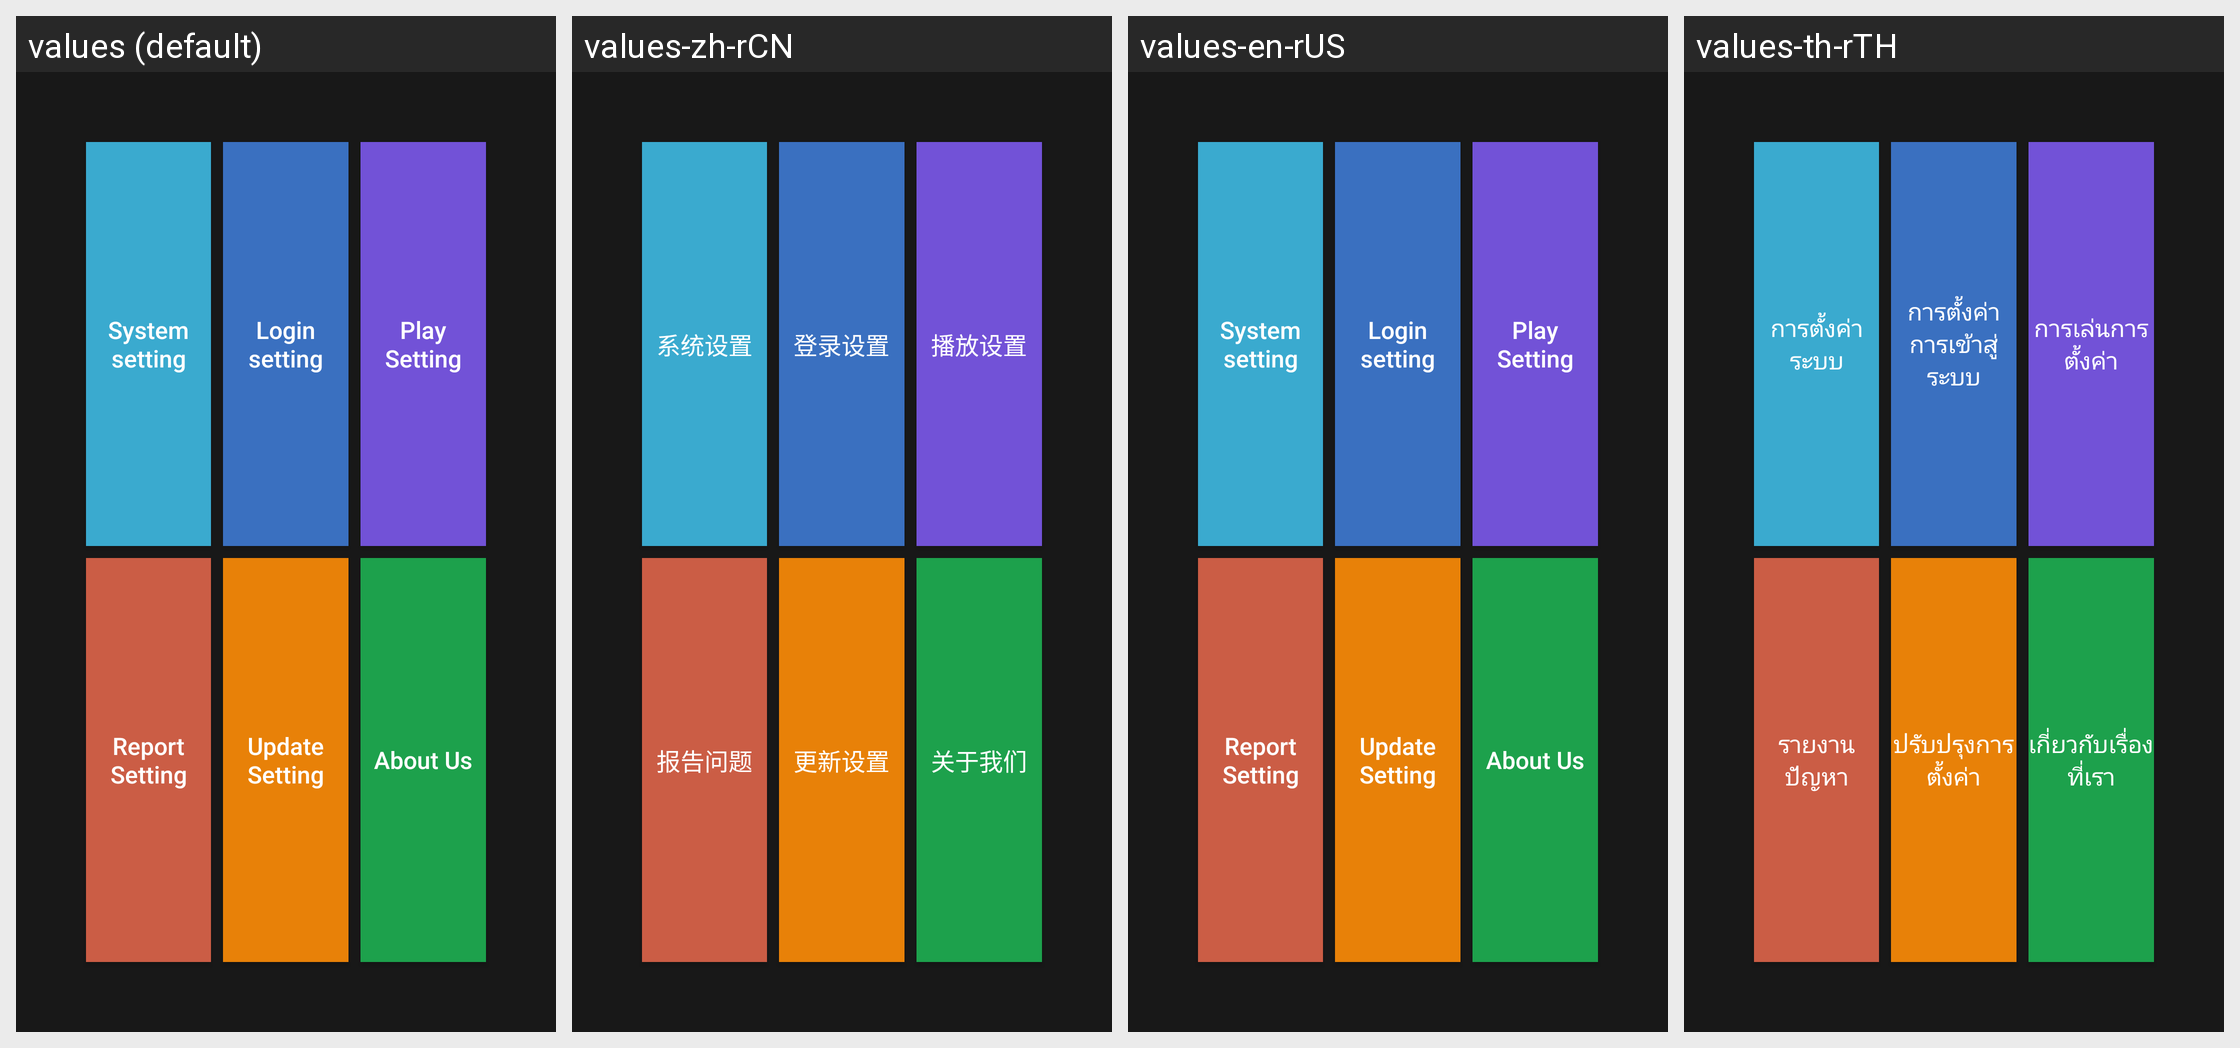

Locale-by-locale string values for the Android screen shown in this grid:
Android screen res/layout/activity_setting.xml rendered under 4 locales, left to right: values (default), values-zh-rCN, values-en-rUS, values-th-rTH. Device: Nexus 5 (rendered at 1080×1920; each locale shown at half size, 540×960, under a caption strip naming it); theme AppTheme.
Other locales in the repository, not shown: values-en, values-hy-rAM, values-ru-rRU, values-zh.
Strings drawn on this screen, with the default value and each locale's value (text and hints the layout hard-codes, and strings that could not be matched under every locale, appear in the picture but are not listed):

system_setting
  values: System setting
  values-zh-rCN: 系统设置
  values-en-rUS: System setting
  values-th-rTH: การตั้งค่าระบบ

login_setting
  values: Login setting
  values-zh-rCN: 登录设置
  values-en-rUS: Login setting
  values-th-rTH: การตั้งค่าการเข้าสู่ระบบ

play_setting
  values: Play Setting
  values-zh-rCN: 播放设置
  values-en-rUS: Play Setting
  values-th-rTH: การเล่นการตั้งค่า

report_setting
  values: Report Setting
  values-zh-rCN: 报告问题
  values-en-rUS: Report Setting
  values-th-rTH: รายงานปัญหา

update_setting
  values: Update Setting
  values-zh-rCN: 更新设置
  values-en-rUS: Update Setting
  values-th-rTH: ปรับปรุงการตั้งค่า

about_us
  values: About Us
  values-zh-rCN: 关于我们
  values-en-rUS: About Us
  values-th-rTH: เกี่ยวกับเรื่องที่เรา
